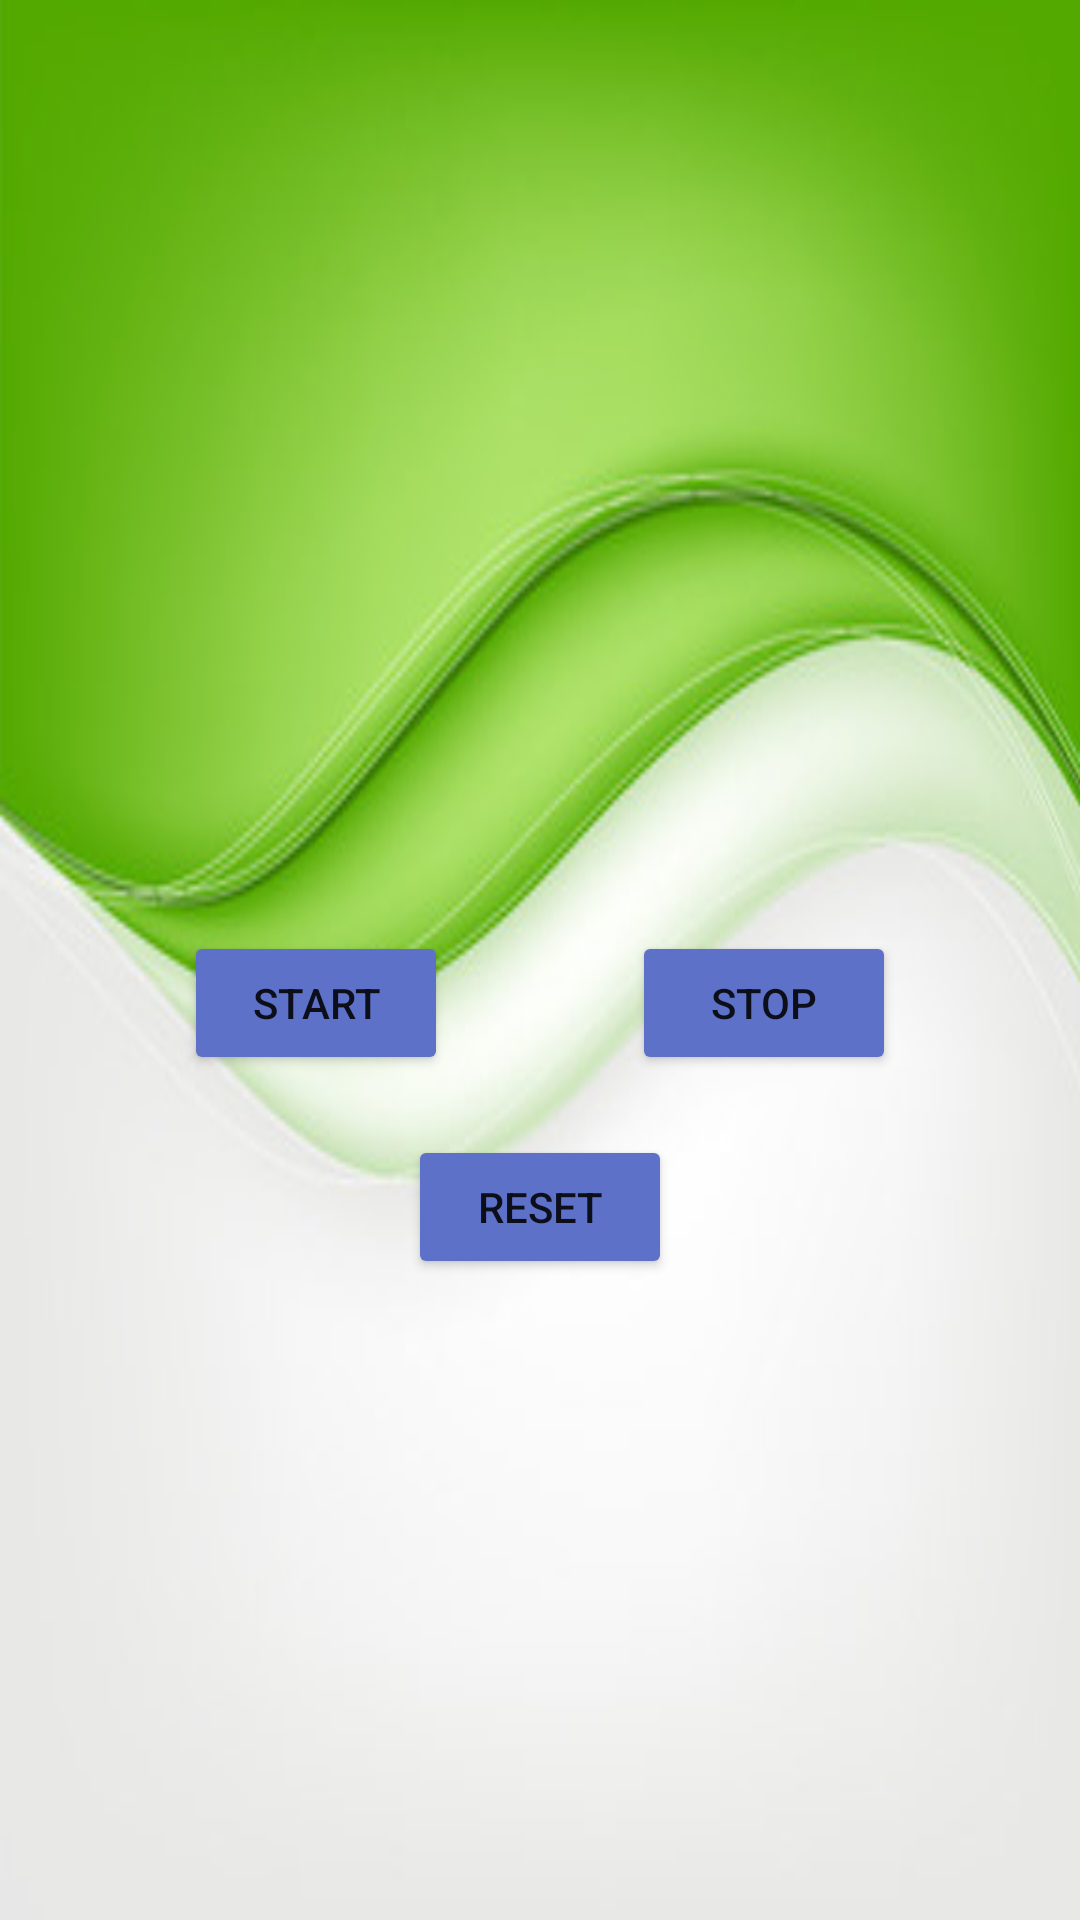

Layout XML and referenced resources for this Android screen:
<!-- AndroidManifest.xml: application theme Theme.TheTrek -->
<!-- res/layout/activity_stopwatch.xml -->
<?xml version="1.0" encoding="utf-8"?>
<androidx.constraintlayout.widget.ConstraintLayout xmlns:android="http://schemas.android.com/apk/res/android"
    xmlns:app="http://schemas.android.com/apk/res-auto"
    xmlns:tools="http://schemas.android.com/tools"
    android:layout_width="match_parent"
    android:layout_height="match_parent"
    android:background="@drawable/background"
    tools:context=".StopwatchActivity">

    <TextView
        android:id="@+id/time_view"
        android:layout_width="wrap_content"
        android:layout_height="wrap_content"
        android:textAppearance="@android:style/TextAppearance.Large"
        android:textSize="56sp"
        android:layout_marginTop="16dp"
        android:layout_marginBottom="150dp"
        app:layout_constraintStart_toStartOf="parent"
        app:layout_constraintEnd_toEndOf="parent"
        app:layout_constraintTop_toTopOf="parent"
        app:layout_constraintBottom_toBottomOf="parent"/>

    <Button
        android:id="@+id/start_button"
        android:layout_width="wrap_content"
        android:layout_height="wrap_content"
        android:layout_gravity="center_horizontal"
        android:layout_marginTop="20dp"
        android:onClick="onClickStart"
        android:text="@string/start"
        android:backgroundTint="#5D71C9"
        app:layout_constraintStart_toStartOf="parent"
        app:layout_constraintEnd_toStartOf="@id/stop_button"
        app:layout_constraintTop_toBottomOf="@id/time_view" />

    <Button
        android:id="@+id/stop_button"
        android:layout_width="wrap_content"
        android:layout_height="wrap_content"
        android:layout_marginTop="20dp"
        android:onClick="onClickStop"
        android:text="@string/stop"
        android:backgroundTint="#5D71C9"
        app:layout_constraintStart_toEndOf="@id/start_button"
        app:layout_constraintEnd_toEndOf="parent"
        app:layout_constraintTop_toBottomOf="@id/time_view" />

    <Button
        android:id="@+id/reset_button"
        android:layout_width="wrap_content"
        android:layout_height="wrap_content"
        android:layout_marginTop="20dp"
        android:onClick="onClickReset"
        android:text="@string/reset"
        android:backgroundTint="#5D71C9"
        app:layout_constraintStart_toStartOf="parent"
        app:layout_constraintEnd_toEndOf="parent"
        app:layout_constraintTop_toBottomOf="@id/start_button" />


</androidx.constraintlayout.widget.ConstraintLayout>
<!-- resources referenced by this layout -->
<resources>
  <!-- drawable background: jpeg bitmap (drawable, 17529 bytes) -->
  <string name="reset" translatable="false">Reset</string>
  <string name="start" translatable="false">Start</string>
  <string name="stop" translatable="false">Stop</string>
  <style name="Theme.TheTrek" parent="Theme.MaterialComponents.DayNight.DarkActionBar">
          
          <item name="colorPrimary">@color/purple_500</item>
          <item name="colorPrimaryVariant">@color/purple_700</item>
          <item name="colorOnPrimary">@color/white</item>
          
          <item name="colorSecondary">@color/teal_200</item>
          <item name="colorSecondaryVariant">@color/teal_700</item>
          <item name="colorOnSecondary">@color/black</item>
          
          <item name="android:statusBarColor">?attr/colorPrimaryVariant</item>
          
      </style>
  <color name="purple_500">#FF6200EE</color>
  <color name="purple_700">#FF3700B3</color>
  <color name="white">#FFFFFFFF</color>
  <color name="teal_200">#FF03DAC5</color>
  <color name="teal_700">#FF018786</color>
  <color name="black">#FF000000</color>
</resources>
